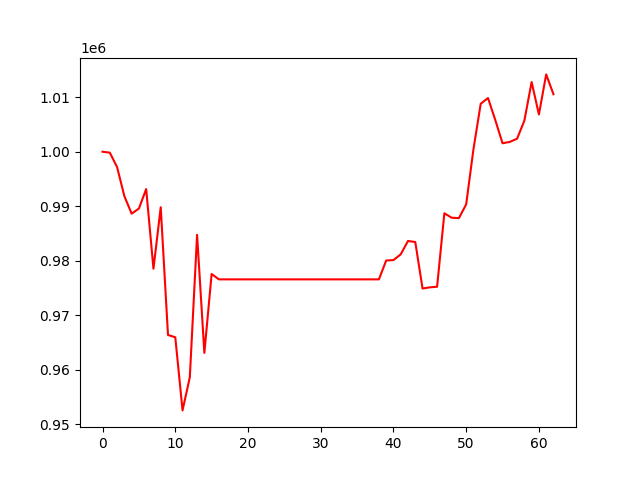

Data behind this chart, as committed beside it:
, 0
0, 1000000
1, 999832
2, 997175
3, 991846
4, 988628
5, 989570
6, 993149
7, 978517
8, 989811
9, 966347
10, 965938
11, 952505
12, 958603
13, 984748
14, 963064
15, 977544
16, 976566
17, 976566
18, 976566
19, 976566
20, 976566
21, 976566
22, 976566
23, 976566
24, 976566
25, 976566
26, 976566
27, 976566
28, 976566
29, 976566
30, 976566
31, 976566
32, 976566
33, 976566
34, 976566
35, 976566
36, 976566
37, 976566
38, 976566
39, 980026
40, 980104
41, 981162
42, 983612
43, 983427
44, 974885
45, 975100
46, 975214
47, 988702
48, 987886
49, 987808
50, 990340
51, 1000461
52, 1008814
53, 1009861
54, 1005828
55, 1001556
56, 1001807
57, 1002393
58, 1005714
59, 1012800
... 3 more rows
